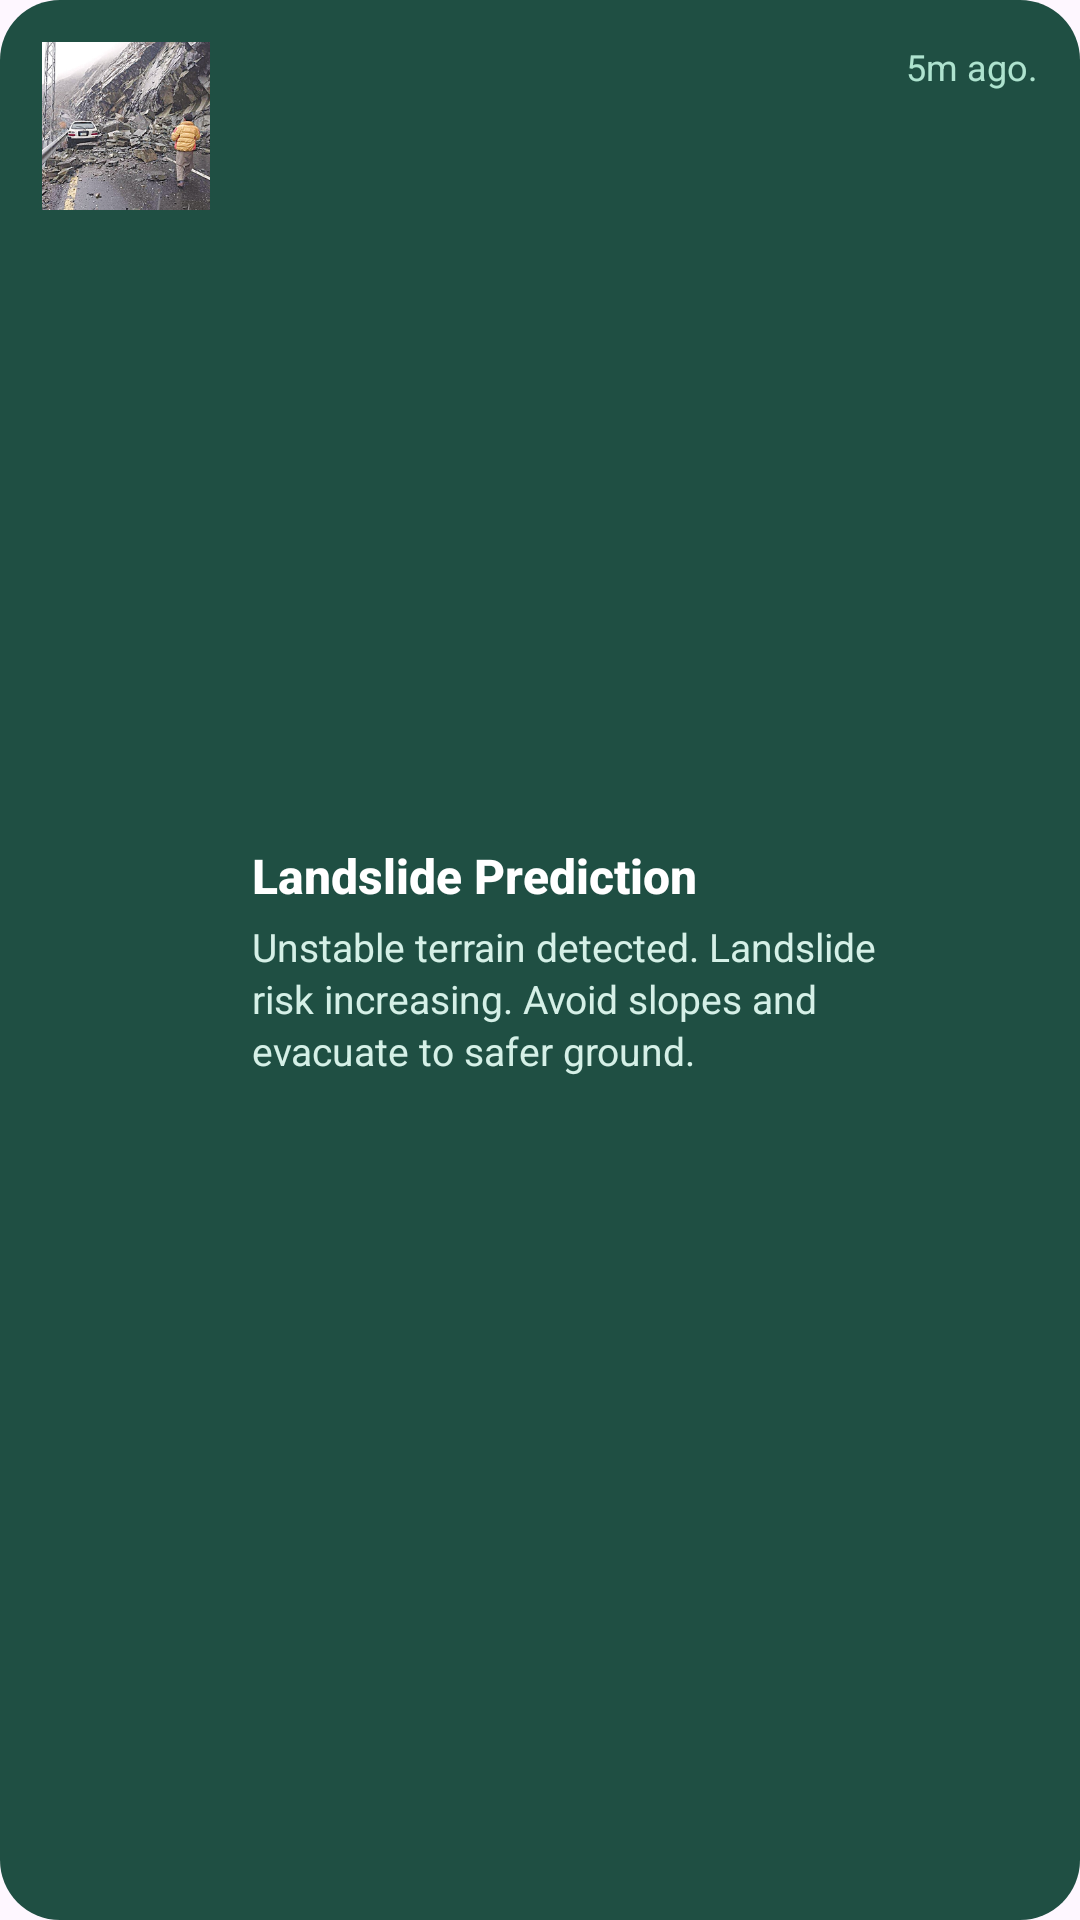

Reconstruct the res/layout file that produces this screen, plus the resources it refers to.
<!-- AndroidManifest.xml: application theme Theme.HLDSN -->
<!-- res/layout/notification_item_landslide.xml -->
<?xml version="1.0" encoding="utf-8"?>
<androidx.constraintlayout.widget.ConstraintLayout xmlns:android="http://schemas.android.com/apk/res/android"
    xmlns:app="http://schemas.android.com/apk/res-auto"
    android:layout_width="match_parent"
    android:layout_height="wrap_content"
    android:layout_marginBottom="14dp"
    android:background="@drawable/notification_item_bg"
    android:padding="14dp">

    <FrameLayout
        android:id="@+id/thumbLandslide"
        android:layout_width="56dp"
        android:layout_height="56dp"
        android:background="@drawable/notification_thumb_bg"
        app:layout_constraintStart_toStartOf="parent"
        app:layout_constraintTop_toTopOf="parent">

        <ImageView
            android:layout_width="match_parent"
            android:layout_height="match_parent"
            android:clipToOutline="true"
            android:scaleType="centerCrop"
            android:src="@drawable/ic_launcher_background_landslide_tips"
            android:outlineProvider="bounds" />
    </FrameLayout>

    <LinearLayout
        android:id="@+id/textLandslide"
        android:layout_width="0dp"
        android:layout_height="wrap_content"
        android:layout_marginStart="14dp"
        android:orientation="vertical"
        app:layout_constraintStart_toEndOf="@id/thumbLandslide"
        app:layout_constraintTop_toTopOf="parent"
        app:layout_constraintEnd_toStartOf="@id/timeLandslide"
        app:layout_constraintBottom_toBottomOf="parent">

        <TextView
            android:layout_width="wrap_content"
            android:layout_height="wrap_content"
            android:text="Landslide Prediction"
            android:textColor="#FFFFFF"
            android:textSize="16sp"
            android:textStyle="bold"
            android:fontFamily="sans-serif-medium" />

        <TextView
            android:layout_width="wrap_content"
            android:layout_height="wrap_content"
            android:layout_marginTop="4dp"
            android:text="Unstable terrain detected. Landslide risk increasing. Avoid slopes and evacuate to safer ground."
            android:textColor="#D5F0E7"
            android:textSize="13sp"
            android:lineSpacingExtra="2dp" />
    </LinearLayout>

    <TextView
        android:id="@+id/timeLandslide"
        android:layout_width="wrap_content"
        android:layout_height="wrap_content"
        android:text="5m ago."
        android:textColor="#AEE3CF"
        android:textSize="12sp"
        app:layout_constraintEnd_toEndOf="parent"
        app:layout_constraintTop_toTopOf="parent" />

</androidx.constraintlayout.widget.ConstraintLayout>
<!-- resources referenced by this layout -->
<resources>
  <!-- drawable ic_launcher_background_landslide_tips: png bitmap (drawable, 207583 bytes) -->
  <!-- drawable notification_item_bg (drawable) -->
  <?xml version="1.0" encoding="utf-8"?>
  <shape xmlns:android="http://schemas.android.com/apk/res/android">
      <solid android:color="#1F4F43" />
      <corners android:radius="20dp" />
      <padding android:left="4dp" android:top="4dp" android:right="4dp" android:bottom="4dp" />
  </shape>
  <!-- drawable notification_thumb_bg (drawable) -->
  <?xml version="1.0" encoding="utf-8"?>
  <shape xmlns:android="http://schemas.android.com/apk/res/android">
      <solid android:color="#225B4C" />
      <corners android:radius="26dp" />
  </shape>
  <style name="Theme.HLDSN" parent="Base.Theme.HLDSN" />
  <style name="Base.Theme.HLDSN" parent="Theme.Material3.DayNight.NoActionBar">
          
          
      </style>
</resources>
